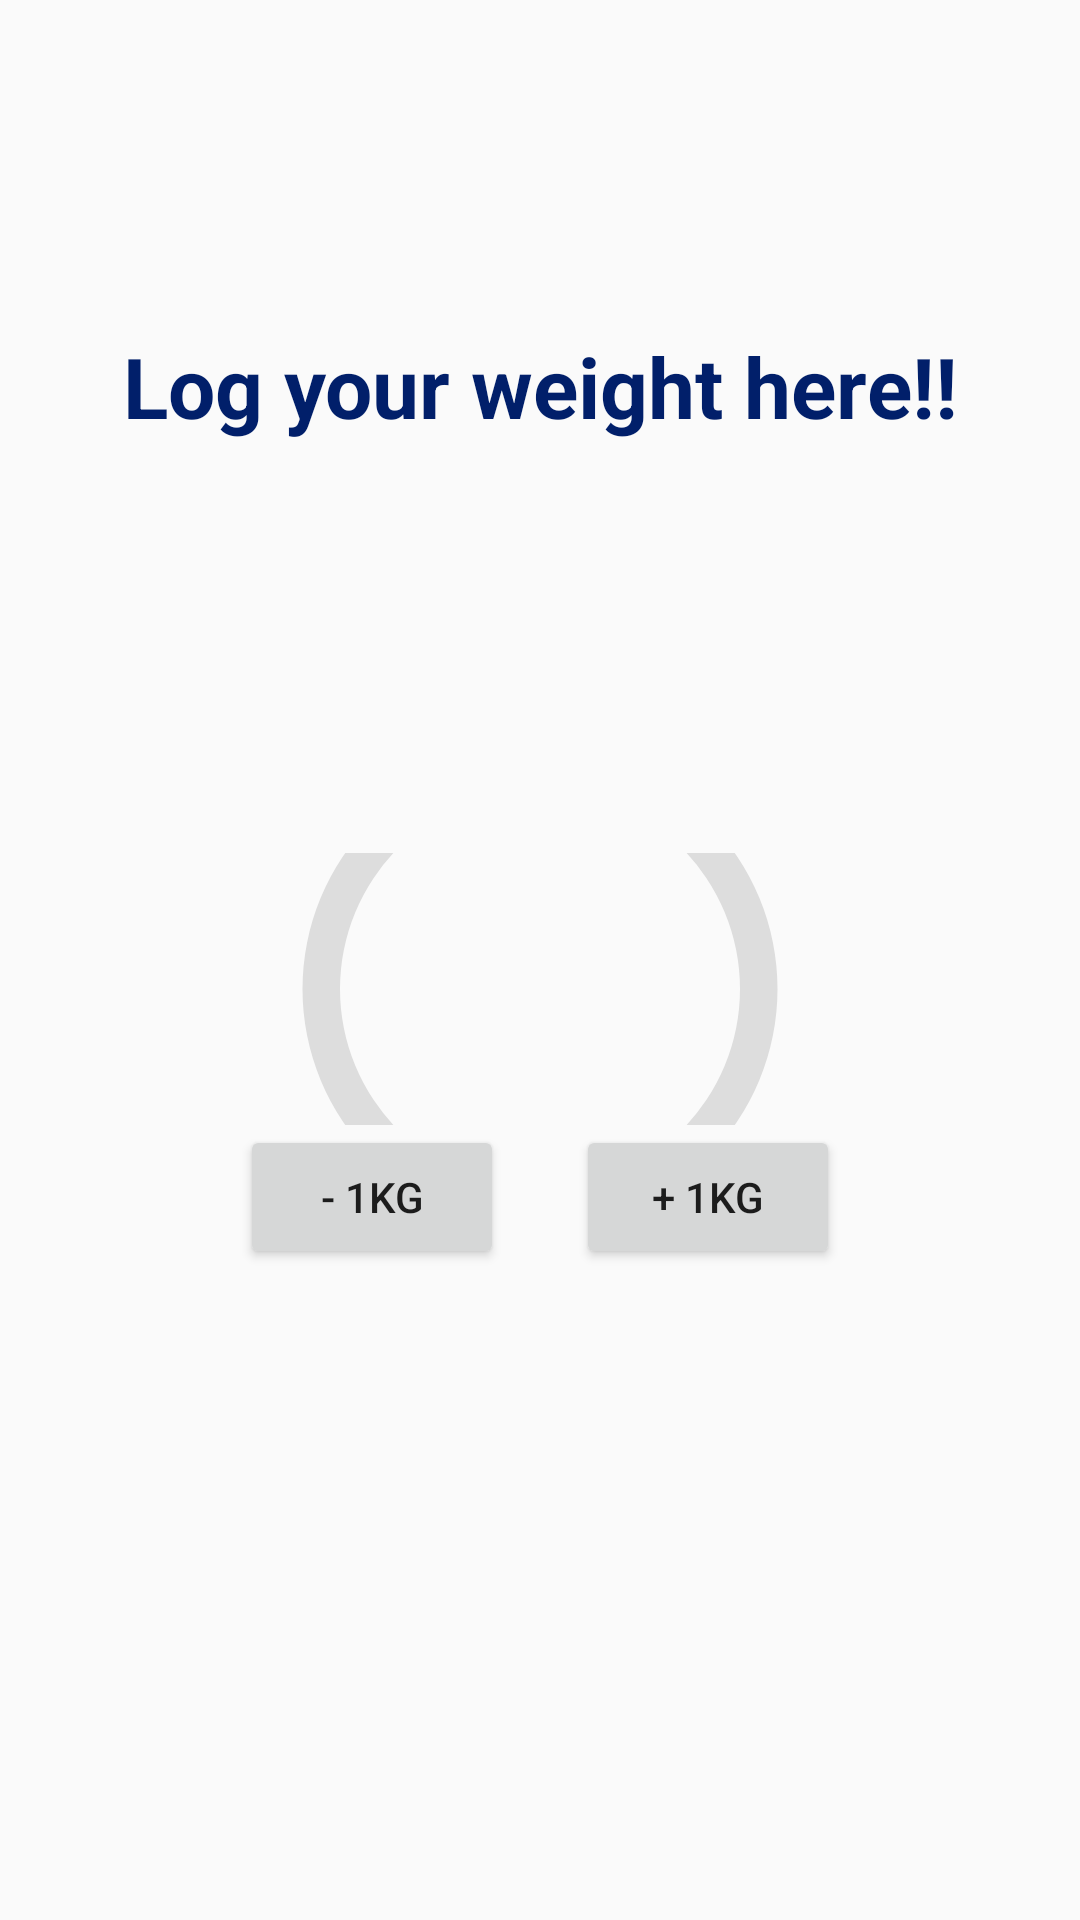

Android layout source for this screen:
<!-- AndroidManifest.xml: application theme Theme.Nutriwise -->
<!-- res/layout/activity_weight_tracker1.xml -->
<?xml version="1.0" encoding="utf-8"?>
<androidx.constraintlayout.widget.ConstraintLayout xmlns:android="http://schemas.android.com/apk/res/android"
    xmlns:app="http://schemas.android.com/apk/res-auto"
    xmlns:tools="http://schemas.android.com/tools"
    android:layout_width="match_parent"
    android:layout_height="match_parent"
    tools:context=".Weight_tracker1">

    <ProgressBar
        android:id="@+id/progress_bar"
        style="@style/CircularDeterminateProgressBar"
        android:layout_width="200dp"
        android:layout_height="0dp"
        android:layout_marginBottom="265dp"
        app:layout_constraintBottom_toBottomOf="parent"
        app:layout_constraintLeft_toLeftOf="parent"
        app:layout_constraintRight_toRightOf="parent"
        app:layout_constraintTop_toBottomOf="@+id/textView13"
        tools:progress="60" />

    <TextView
        android:id="@+id/text_view_progress"
        android:layout_width="wrap_content"
        android:layout_height="wrap_content"
        android:textAppearance="@style/TextAppearance.AppCompat.Large"
        app:layout_constraintBottom_toBottomOf="@+id/progress_bar"
        app:layout_constraintEnd_toEndOf="@+id/progress_bar"
        app:layout_constraintStart_toStartOf="@+id/progress_bar"
        app:layout_constraintTop_toTopOf="@+id/progress_bar"
        tools:text="45kg" />

    <Button
        android:id="@+id/button_decr"
        android:layout_width="wrap_content"
        android:layout_height="wrap_content"
        android:text="@string/_1kg"
        app:layout_constraintStart_toStartOf="@+id/progress_bar"
        app:layout_constraintTop_toBottomOf="@+id/progress_bar" />

    <Button
        android:id="@+id/button_incr"
        android:layout_width="wrap_content"
        android:layout_height="wrap_content"
        android:text="@string/__1kg"
        app:layout_constraintEnd_toEndOf="@+id/progress_bar"
        app:layout_constraintTop_toBottomOf="@+id/progress_bar" />

    <TextView
        android:id="@+id/textView13"
        android:layout_width="wrap_content"
        android:layout_height="wrap_content"
        android:layout_marginTop="110dp"
        android:layout_marginBottom="137dp"
        android:text="@string/log_your_weight_here"
        android:textColor="@color/darkblue"
        android:textSize="28sp"
        android:textStyle="bold"
        app:layout_constraintBottom_toTopOf="@+id/progress_bar"
        app:layout_constraintEnd_toEndOf="parent"
        app:layout_constraintStart_toStartOf="parent"
        app:layout_constraintTop_toTopOf="parent" />


</androidx.constraintlayout.widget.ConstraintLayout>
<!-- resources referenced by this layout -->
<resources>
  <color name="darkblue">#011F6A</color>
  <string name="_1kg">- 1KG</string>
  <string name="__1kg">+ 1KG</string>
  <string name="log_your_weight_here">Log your weight here!!</string>
  <style name="CircularDeterminateProgressBar">
          <item name="android:indeterminateOnly">false</item>
          <item name="android:progressDrawable">@drawable/circle</item>
      </style>
  <style name="Theme.Nutriwise" parent="Theme.AppCompat.Light.NoActionBar">
          
          <item name="colorPrimary">@color/purple_500</item>
          <item name="colorPrimaryVariant">@color/purple_700</item>
          <item name="colorOnPrimary">@color/white</item>
          
          <item name="colorSecondary">@color/teal_200</item>
          <item name="colorSecondaryVariant">@color/teal_700</item>
          <item name="colorOnSecondary">@color/black</item>
          
          <item name="android:statusBarColor" tools:targetApi="l">?attr/colorPrimaryVariant</item>
          
      </style>
  <!-- drawable circle (drawable) -->
  <?xml version="1.0" encoding="utf-8"?>
  <layer-list xmlns:android="http://schemas.android.com/apk/res/android">
      <item>
          <shape
              android:shape="ring"
              android:thicknessRatio="16"
              android:useLevel="false">
              <solid android:color="#DDD" />
          </shape>
      </item>
      <item>
          <rotate
              android:fromDegrees="270"
              android:toDegrees="270">
              <shape
                  android:shape="ring"
                  android:thicknessRatio="16"
                  android:useLevel="true">
                  <gradient
                      android:endColor="#011F6A"
                      android:startColor="#FCA9D5F3"
                      android:type="sweep" />
              </shape>
          </rotate>
      </item>
  </layer-list>
  <color name="purple_500">#FF6200EE</color>
  <color name="purple_700">#FF3700B3</color>
  <color name="white">#FFFFFFFF</color>
  <color name="teal_200">#FF03DAC5</color>
  <color name="teal_700">#FF018786</color>
  <color name="black">#FF000000</color>
</resources>
